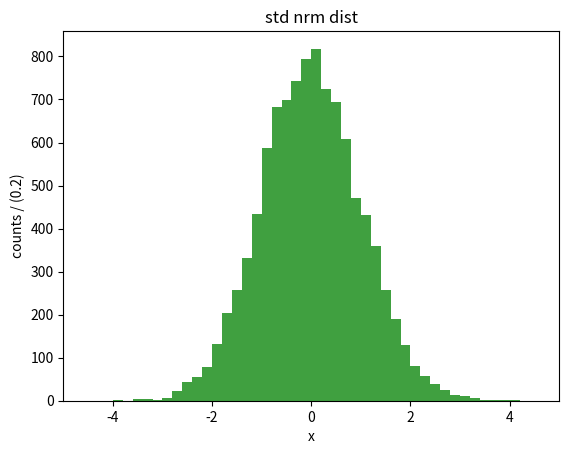

This figure's Python source:
import matplotlib.pyplot as plt

class histogrammer(object):

    def __init__(self, **kwargs):
        self.setParameter('nbins', kwargs)
        self.setParameter('range', kwargs)
        self.setParameter('bins', kwargs)
        if hasattr(self, 'bins'):
            self.range = (self.bins[0], self.bins[-1])
            self.nbins = len(self.bins)-1
        if not hasattr(self, 'bins') and hasattr(self, 'nbins'):
            self.bins = self.nbins
        self.setParameter('title', kwargs)
        self.setParameter('xlabel', kwargs)
        self.setParameter('ylabel', kwargs)
        self.setParameter('alpha', kwargs)
        self.setParameter('color', kwargs)
        self.setParameter('histtype', kwargs)
        self.setParameter('label', kwargs)
        self.setParameter('facecolor', kwargs)
        self.setParameter('edgecolor', kwargs)

    def setParameter(self, pname, kwargs):
        try:
            setattr(self, pname, kwargs[pname])
        except KeyError:
            pass

    def addToDict(self, pname, kwargs):
        if hasattr(self, pname):
            kwargs[pname] = getattr(self, pname)
        return kwargs

    def fillHist(self, data, columnName = None):
        possible_kwargs = ('bins', 'range', 'alpha', 'color', 'histtype',
                           'label', 'facecolor', 'edgecolor')
        kwargs = {}
        for pname in possible_kwargs:
            kwargs = self.addToDict(pname, kwargs)
        self.fig = plt.figure()
        self.counts, self.h_bins, self.patches = plt.hist(data, **kwargs)

        if hasattr(self, 'range'):
            self.patches[0].axes.set_xlim( self.range )
        possible_setters = ('title', 'xlabel')
        for setter in possible_setters:
            if hasattr(self, setter):
                getattr(self.patches[0].axes, 'set_{0}'.format(setter))(
                    getattr(self, setter))
        if hasattr(self, 'ylabel'):
            bw = (self.range[1]-self.range[0])/float(self.nbins)
            self.patches[0].axes.set_ylabel(
                '{0} / ({1:.3g})'.format(self.ylabel, bw))

        return self.fig

if __name__ == '__main__':
    import numpy as np
    import matplotlib as mpl

    data = np.random.normal(0, 1, 10000)

    histo = histogrammer(nbins=50, range=(-5,5), histtype='stepfilled',
                         color='g', alpha=0.75, xlabel='x',
                         ylabel='counts', title='std nrm dist')
    
    fig = histo.fillHist(data)

    plt.show()
